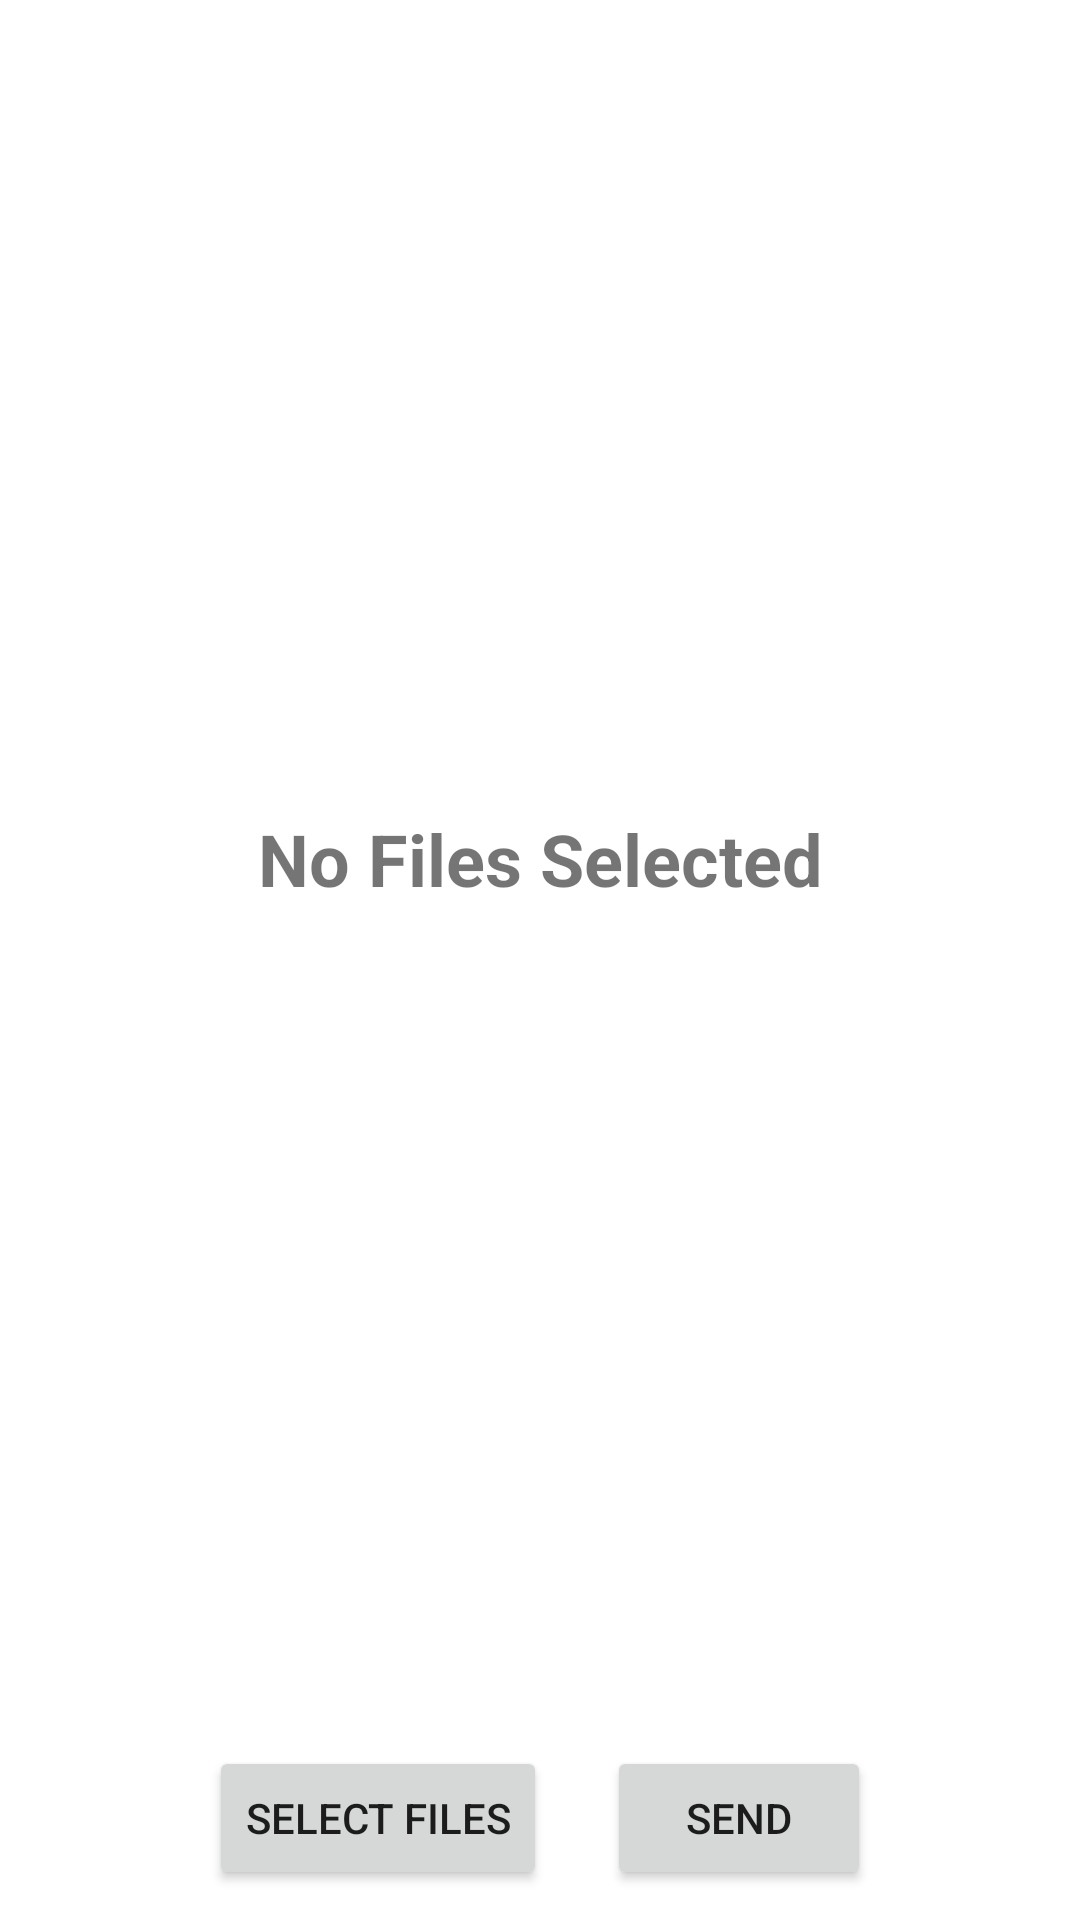

Produce the Android XML layout that renders to this screen, including the resource entries it uses.
<!-- AndroidManifest.xml: application theme Theme.ShareX -->
<!-- res/layout/fragment_send.xml -->
<?xml version="1.0" encoding="utf-8"?>
<androidx.constraintlayout.widget.ConstraintLayout xmlns:android="http://schemas.android.com/apk/res/android"
    xmlns:app="http://schemas.android.com/apk/res-auto"
    xmlns:tools="http://schemas.android.com/tools"
    android:layout_width="match_parent"
    android:layout_height="match_parent"
    tools:context=".fragments.SendFragment">

    <TextView
        android:id="@+id/filesStatus"
        android:layout_width="wrap_content"
        android:layout_height="wrap_content"
        android:text="No Files Selected"
        android:textStyle="bold"
        android:textSize="24sp"
        app:layout_constraintTop_toTopOf="parent"
        app:layout_constraintBottom_toTopOf="@id/buttonHolder"
        app:layout_constraintLeft_toLeftOf="parent"
        app:layout_constraintRight_toRightOf="parent" />

    <ListView
        android:id="@+id/filesList"
        android:layout_width="match_parent"
        android:layout_height="0dp"
        android:layout_margin="10dp"
        app:layout_constraintTop_toTopOf="parent"
        app:layout_constraintBottom_toTopOf="@id/buttonHolder"
        app:layout_constraintLeft_toLeftOf="parent"
        app:layout_constraintRight_toRightOf="parent"/>









    <LinearLayout
        android:id="@+id/buttonHolder"
        android:layout_width="match_parent"
        android:layout_height="wrap_content"
        android:gravity="center"
        app:layout_constraintTop_toBottomOf="@id/filesList"
        app:layout_constraintBottom_toBottomOf="parent"
        app:layout_constraintLeft_toLeftOf="parent"
        app:layout_constraintRight_toRightOf="parent">
        <Button
            android:id="@+id/selectFiles"
            android:layout_margin="10dp"
            android:layout_width="wrap_content"
            android:layout_height="wrap_content"
            android:text="select files"/>
        <Button
            android:id="@+id/SendFiles"
            android:layout_margin="10dp"
            android:layout_width="wrap_content"
            android:layout_height="wrap_content"
            android:text="send"/>
    </LinearLayout>

</androidx.constraintlayout.widget.ConstraintLayout>
<!-- resources referenced by this layout -->
<resources>
  <style name="Theme.ShareX" parent="Theme.MaterialComponents.DayNight.DarkActionBar">
          
          <item name="colorPrimary">@color/purple_500</item>
          <item name="colorPrimaryVariant">@color/purple_700</item>
          <item name="colorOnPrimary">@color/white</item>
          
          <item name="colorSecondary">@color/teal_200</item>
          <item name="colorSecondaryVariant">@color/teal_700</item>
          <item name="colorOnSecondary">@color/black</item>
          
          <item name="android:statusBarColor" tools:targetApi="l">?attr/colorPrimaryVariant</item>
          
      </style>
  <!-- not gathered from this repository: default colours our renderer supplied (Android Studio template values) -->
  <color name="purple_500">#FF6200EE</color>
  <color name="purple_700">#FF3700B3</color>
  <color name="teal_200">#FF03DAC5</color>
  <color name="teal_700">#FF018786</color>
  <color name="black">#FF000000</color>
  <color name="white">#FFFFFFFF</color>
</resources>
